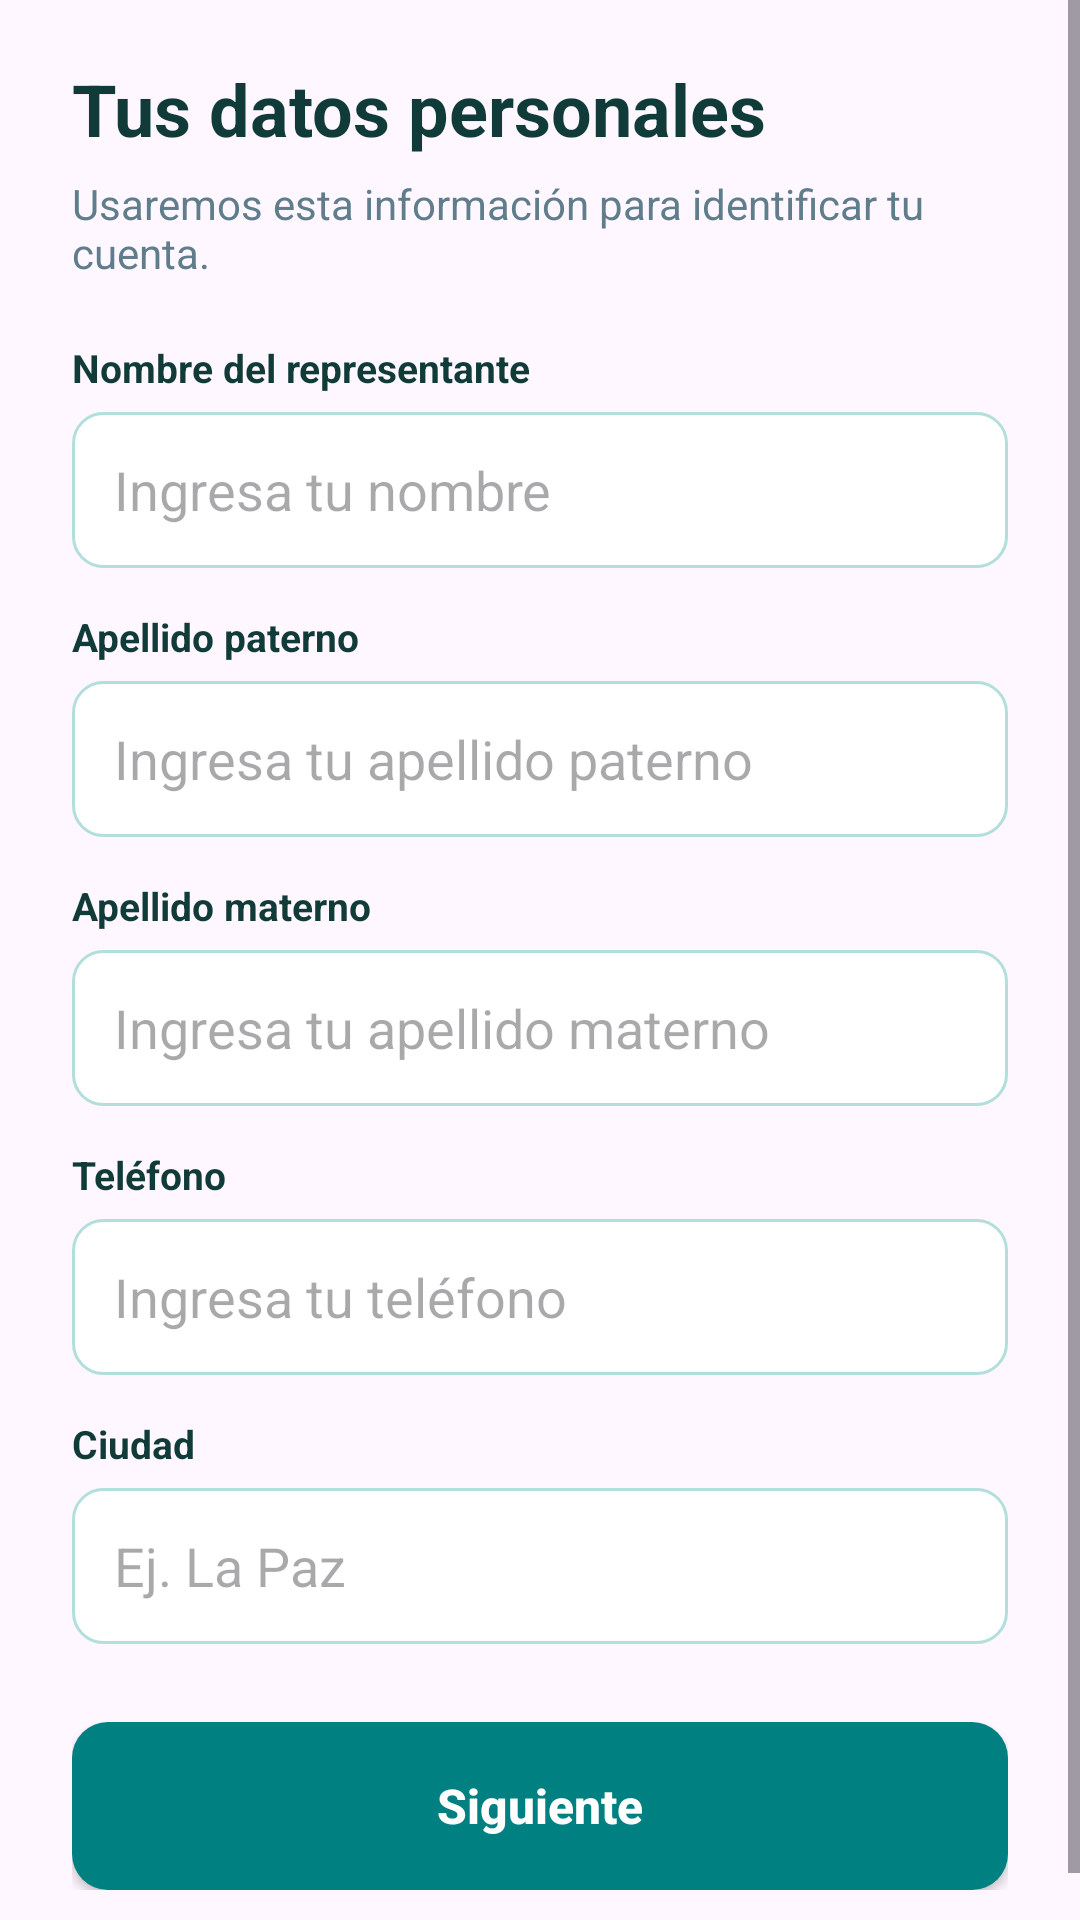

Here is an Android app screen rendered from its layout file. Give the layout XML and the strings, colors and styles it references.
<!-- AndroidManifest.xml: application theme Theme.Solidaryhands -->
<!-- res/layout/registro_paso_datos.xml -->
<?xml version="1.0" encoding="utf-8"?>
<ScrollView xmlns:android="http://schemas.android.com/apk/res/android"
    android:layout_width="match_parent"
    android:layout_height="match_parent"
    android:clipToPadding="false"
    android:fillViewport="true">

    <LinearLayout
        android:layout_width="match_parent"
        android:layout_height="wrap_content"
        android:orientation="vertical"
        android:paddingHorizontal="24dp"
        android:paddingTop="20dp"
        android:paddingBottom="26dp">

        <TextView
            android:id="@+id/txtTituloDatosRegistro"
            android:layout_width="match_parent"
            android:layout_height="wrap_content"
            android:text="Tus datos personales"
            android:textColor="@color/text_primary"
            android:textSize="24sp"
            android:textStyle="bold" />

        <TextView
            android:id="@+id/txtSubtituloDatosRegistro"
            android:layout_width="match_parent"
            android:layout_height="wrap_content"
            android:layout_marginTop="6dp"
            android:layout_marginBottom="20dp"
            android:text="Usaremos esta información para identificar tu cuenta."
            android:textColor="@color/text_secondary"
            android:textSize="14sp" />

        <TextView
            android:layout_width="match_parent"
            android:layout_height="wrap_content"
            android:text="Nombre del representante"
            android:textColor="@color/text_primary"
            android:textSize="13sp"
            android:textStyle="bold" />

        <EditText
            android:id="@+id/edtNombre"
            android:layout_width="match_parent"
            android:layout_height="52dp"
            android:layout_marginTop="6dp"
            android:background="@drawable/bg_input"
            android:hint="Ingresa tu nombre"
            android:inputType="textCapWords"
            android:paddingHorizontal="14dp"
            android:singleLine="true" />

        <TextView
            android:layout_width="match_parent"
            android:layout_height="wrap_content"
            android:layout_marginTop="14dp"
            android:text="Apellido paterno"
            android:textColor="@color/text_primary"
            android:textSize="13sp"
            android:textStyle="bold" />

        <EditText
            android:id="@+id/edtApPaterno"
            android:layout_width="match_parent"
            android:layout_height="52dp"
            android:layout_marginTop="6dp"
            android:background="@drawable/bg_input"
            android:hint="Ingresa tu apellido paterno"
            android:inputType="textCapWords"
            android:paddingHorizontal="14dp"
            android:singleLine="true" />

        <TextView
            android:layout_width="match_parent"
            android:layout_height="wrap_content"
            android:layout_marginTop="14dp"
            android:text="Apellido materno"
            android:textColor="@color/text_primary"
            android:textSize="13sp"
            android:textStyle="bold" />

        <EditText
            android:id="@+id/edtApMaterno"
            android:layout_width="match_parent"
            android:layout_height="52dp"
            android:layout_marginTop="6dp"
            android:background="@drawable/bg_input"
            android:hint="Ingresa tu apellido materno"
            android:inputType="textCapWords"
            android:paddingHorizontal="14dp"
            android:singleLine="true" />

        <TextView
            android:layout_width="match_parent"
            android:layout_height="wrap_content"
            android:layout_marginTop="14dp"
            android:text="Teléfono"
            android:textColor="@color/text_primary"
            android:textSize="13sp"
            android:textStyle="bold" />

        <EditText
            android:id="@+id/edtTelefono"
            android:layout_width="match_parent"
            android:layout_height="52dp"
            android:layout_marginTop="6dp"
            android:background="@drawable/bg_input"
            android:hint="Ingresa tu teléfono"
            android:inputType="phone"
            android:maxLength="15"
            android:paddingHorizontal="14dp"
            android:singleLine="true" />

        <TextView
            android:layout_width="match_parent"
            android:layout_height="wrap_content"
            android:layout_marginTop="14dp"
            android:text="Ciudad"
            android:textColor="@color/text_primary"
            android:textSize="13sp"
            android:textStyle="bold" />

        <EditText
            android:id="@+id/edtCiudad"
            android:layout_width="match_parent"
            android:layout_height="52dp"
            android:layout_marginTop="6dp"
            android:background="@drawable/bg_input"
            android:hint="Ej. La Paz"
            android:inputType="textCapWords"
            android:paddingHorizontal="14dp"
            android:singleLine="true" />

        <LinearLayout
            android:id="@+id/contenedorDatosFundacion"
            android:layout_width="match_parent"
            android:layout_height="wrap_content"
            android:orientation="vertical"
            android:visibility="gone">

            <TextView
                android:layout_width="match_parent"
                android:layout_height="wrap_content"
                android:layout_marginTop="24dp"
                android:text="Datos de la fundación"
                android:textColor="@color/sh_primary_dark"
                android:textSize="18sp"
                android:textStyle="bold" />

            <TextView
                android:layout_width="match_parent"
                android:layout_height="wrap_content"
                android:layout_marginTop="14dp"
                android:text="Nombre de la fundación"
                android:textColor="@color/text_primary"
                android:textSize="13sp"
                android:textStyle="bold" />

            <EditText
                android:id="@+id/edtNombreFundacion"
                android:layout_width="match_parent"
                android:layout_height="52dp"
                android:layout_marginTop="6dp"
                android:background="@drawable/bg_input"
                android:hint="Nombre de la fundación"
                android:inputType="textCapWords"
                android:paddingHorizontal="14dp"
                android:singleLine="true" />

            <TextView
                android:layout_width="match_parent"
                android:layout_height="wrap_content"
                android:layout_marginTop="14dp"
                android:text="Descripción"
                android:textColor="@color/text_primary"
                android:textSize="13sp"
                android:textStyle="bold" />

            <EditText
                android:id="@+id/edtDescripcionFundacion"
                android:layout_width="match_parent"
                android:layout_height="96dp"
                android:layout_marginTop="6dp"
                android:background="@drawable/bg_input"
                android:gravity="top"
                android:hint="¿A quiénes ayuda la fundación?"
                android:inputType="textMultiLine"
                android:padding="14dp" />

            <TextView
                android:layout_width="match_parent"
                android:layout_height="wrap_content"
                android:layout_marginTop="14dp"
                android:text="Dirección"
                android:textColor="@color/text_primary"
                android:textSize="13sp"
                android:textStyle="bold" />

            <EditText
                android:id="@+id/edtDireccionFundacion"
                android:layout_width="match_parent"
                android:layout_height="52dp"
                android:layout_marginTop="6dp"
                android:background="@drawable/bg_input"
                android:hint="Dirección de la fundación"
                android:inputType="textPostalAddress"
                android:paddingHorizontal="14dp"
                android:singleLine="true" />
        </LinearLayout>

        <Button
            android:id="@+id/btnSiguienteDatos"
            android:layout_width="match_parent"
            android:layout_height="56dp"
            android:layout_marginTop="26dp"
            android:background="@drawable/bg_button"
            android:backgroundTint="@color/sh_primary"
            android:text="Siguiente"
            android:textAllCaps="false"
            android:textColor="@color/white"
            android:textSize="16sp"
            android:textStyle="bold" />
    </LinearLayout>
</ScrollView>
<!-- resources referenced by this layout -->
<resources>
  <color name="sh_primary">#008080</color>
  <color name="sh_primary_dark">#005C5C</color>
  <color name="text_primary">#103B38</color>
  <color name="text_secondary">#607D8B</color>
  <color name="white">#FFFFFF</color>
  <!-- drawable bg_button (drawable) -->
  <?xml version="1.0" encoding="utf-8"?>
  <shape xmlns:android="http://schemas.android.com/apk/res/android">
      <solid android:color="@color/sh_primary"/>
      <corners android:radius="12dp"/>
  </shape>
  <!-- drawable bg_input (drawable) -->
  <?xml version="1.0" encoding="utf-8"?>
  <shape xmlns:android="http://schemas.android.com/apk/res/android">
      <solid android:color="@color/white"/>
      <corners android:radius="10dp"/>
      <stroke
          android:width="1dp"
          android:color="@color/input_border"/>
  </shape>
  <style name="Theme.Solidaryhands" parent="Base.Theme.Solidaryhands" />
  <color name="input_border">#B2DFDB</color>
  <style name="Base.Theme.Solidaryhands" parent="Theme.Material3.DayNight.NoActionBar">
          
          
      </style>
</resources>
